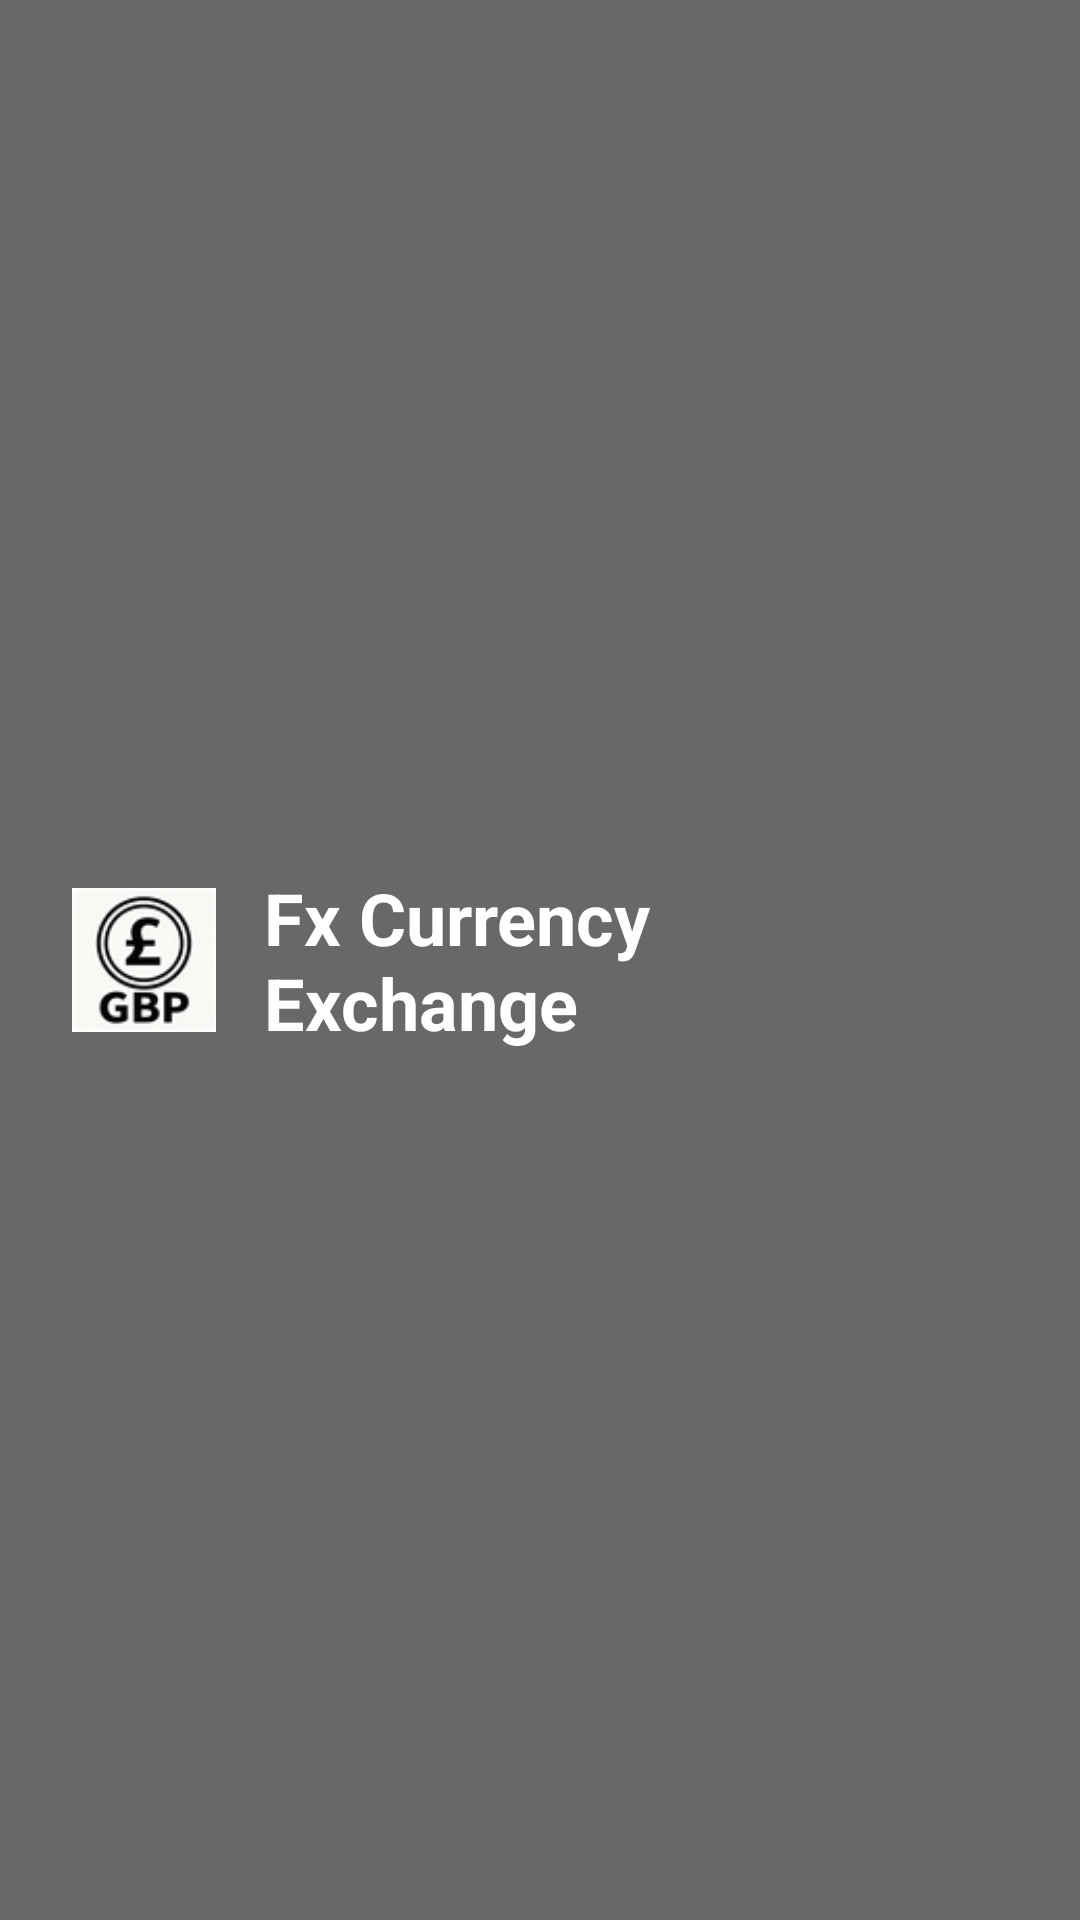

Reconstruct the res/layout file that produces this screen, plus the resources it refers to.
<!-- AndroidManifest.xml: application theme Theme.Altaih_abedulalrazaq_s2428152 -->
<!-- res/layout/toolbar.xml -->
<?xml version="1.0" encoding="utf-8"?>
<androidx.appcompat.widget.Toolbar xmlns:android="http://schemas.android.com/apk/res/android"
    android:id="@+id/mainToolbar"
    android:layout_width="match_parent"
    android:layout_height="96dp"
    android:background="#686868"
    android:elevation="8dp"
    android:paddingStart="24dp"
    android:paddingEnd="24dp"
    android:gravity="center_vertical">

    <ImageView
        android:id="@+id/appLogo"
        android:layout_width="48dp"
        android:layout_height="48dp"
        android:src="@drawable/logo3"
        android:layout_marginEnd="16dp" />

    <TextView
        android:id="@+id/appTitle"
        android:layout_width="wrap_content"
        android:layout_height="wrap_content"
        android:text="Fx Currency Exchange"
        android:textColor="#FFFFFF"
        android:textSize="24sp"
        android:textStyle="bold" />

</androidx.appcompat.widget.Toolbar>
<!-- resources referenced by this layout -->
<resources>
  <!-- drawable logo3: png bitmap (drawable-nodpi, 4426 bytes) -->
  <style name="Theme.Altaih_abedulalrazaq_s2428152" parent="Base.Theme.Altaih_abedulalrazaq_s2428152" />
  <style name="Base.Theme.Altaih_abedulalrazaq_s2428152" parent="Theme.Material3.DayNight.NoActionBar">
          
          
      </style>
</resources>
